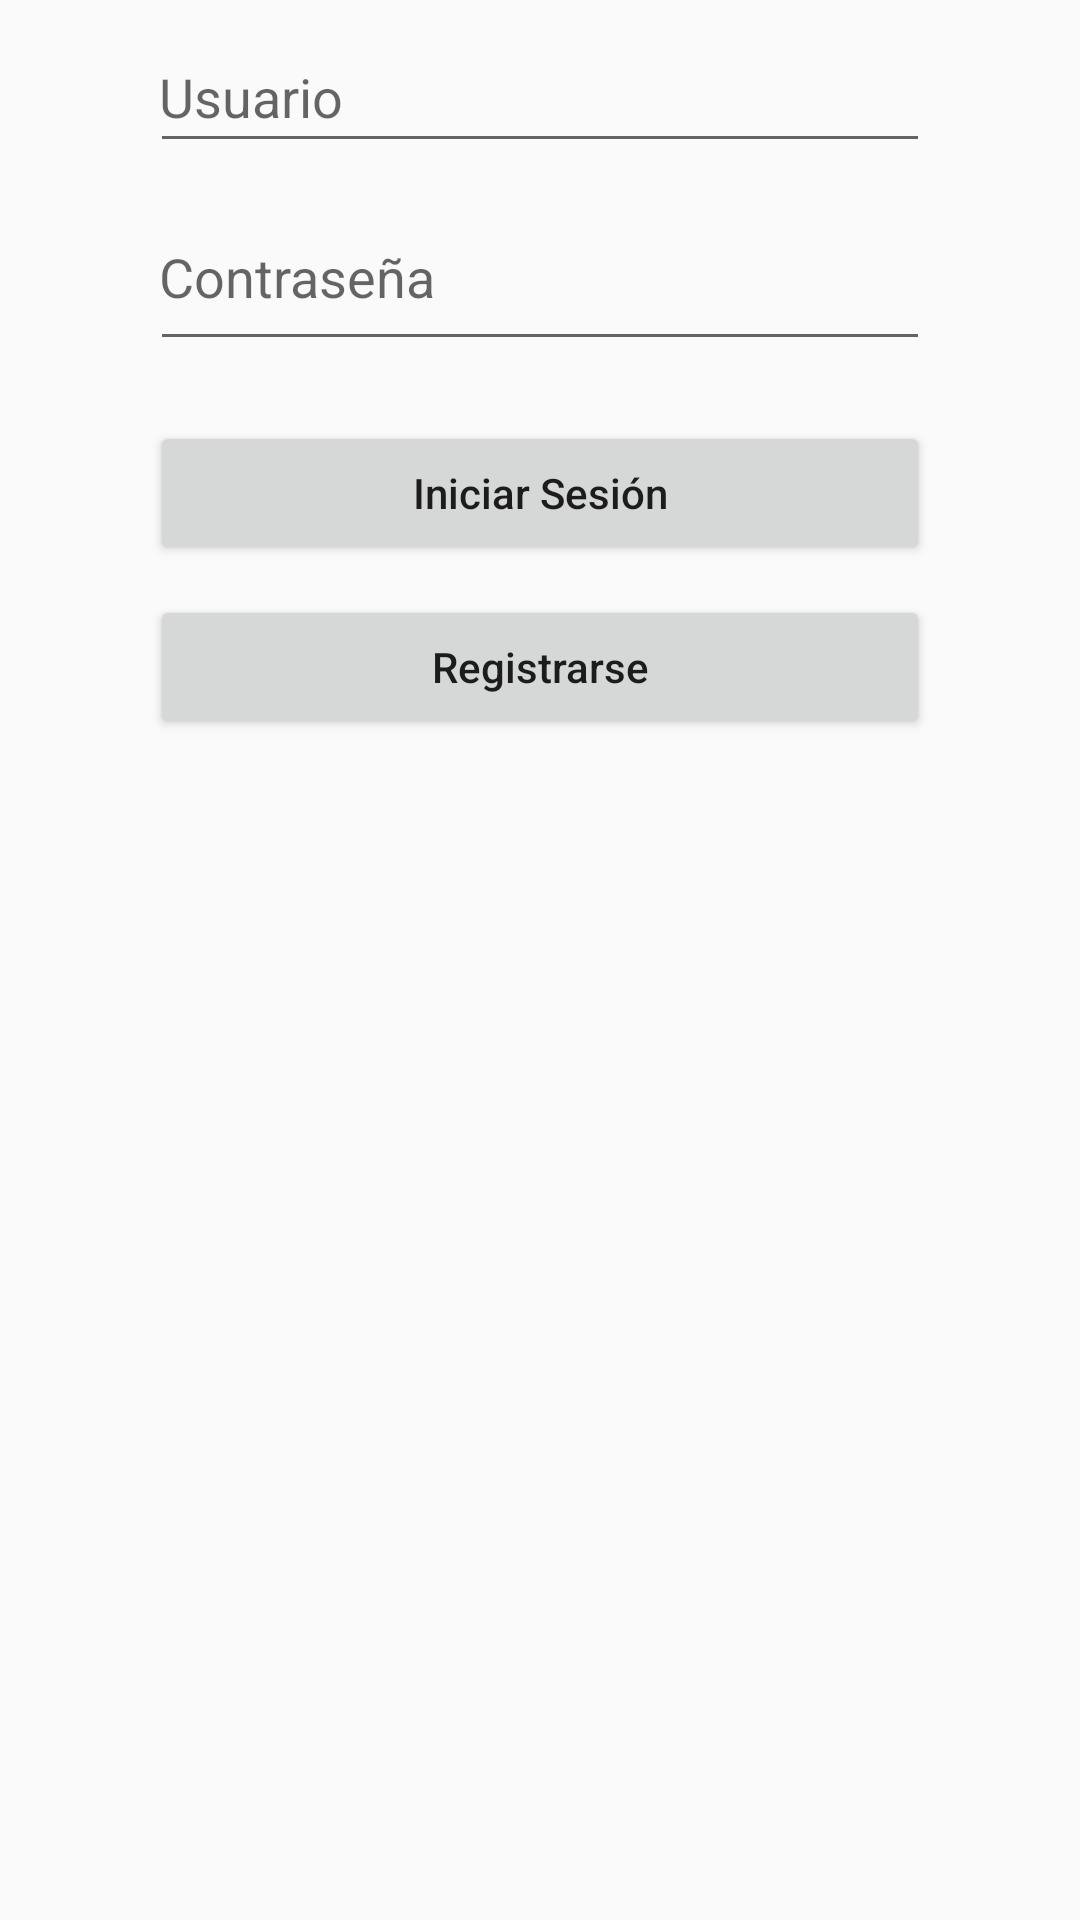

Write the Android layout XML for this screen, with the resource values it uses.
<!-- AndroidManifest.xml: application theme AppTheme -->
<!-- res/layout/activity_logeo.xml -->
<?xml version="1.0" encoding="utf-8"?>
<RelativeLayout xmlns:android="http://schemas.android.com/apk/res/android"
    xmlns:app="http://schemas.android.com/apk/res-auto"
    xmlns:tools="http://schemas.android.com/tools"
    android:layout_width="match_parent"
    android:layout_height="match_parent"
    tools:context=".login.LogeoActivity">

    <ScrollView
        android:layout_width="match_parent"
        android:layout_height="match_parent">

        <LinearLayout
            android:layout_width="match_parent"
            android:layout_height="wrap_content"
            android:orientation="vertical">

            <EditText
                android:id="@+id/usuario"
                android:layout_width="match_parent"
                android:layout_height="match_parent"
                android:layout_marginLeft="50dp"
                android:layout_marginTop="10dp"
                android:layout_marginRight="50dp"
                android:hint="Usuario"
                android:paddingLeft="3dp"
                android:paddingBottom="10dp"
                android:singleLine="true" />

            <EditText
                android:id="@+id/password"
                android:layout_width="match_parent"
                android:layout_height="56dp"
                android:layout_marginLeft="50dp"
                android:layout_marginTop="10dp"
                android:layout_marginRight="50dp"
                android:hint="Contraseña"
                android:paddingLeft="3dp"
                android:paddingBottom="10dp"
                android:singleLine="true" />

            <ProgressBar
                android:id="@+id/cargando"
                android:layout_width="wrap_content"
                android:layout_height="wrap_content"
                android:layout_gravity="center"
                android:layout_marginTop="30dp"
                android:indeterminate="true"
                android:visibility="gone" />

            <Button
                android:id="@+id/login"
                android:layout_width="match_parent"
                android:layout_height="wrap_content"
                android:layout_marginLeft="50dp"
                android:layout_marginTop="20dp"
                android:layout_marginRight="50dp"
                android:text="Iniciar Sesión"
                android:textAllCaps="false"
                android:visibility="visible" />

            <Button
                android:id="@+id/crear_usuario"
                android:layout_width="match_parent"
                android:layout_height="wrap_content"
                android:layout_marginLeft="50dp"
                android:layout_marginTop="10dp"
                android:layout_marginRight="50dp"
                android:text="Registrarse"
                android:textAllCaps="false"
                android:visibility="visible" />
        </LinearLayout>
    </ScrollView>
</RelativeLayout>
<!-- resources referenced by this layout -->
<resources>
  <style name="AppTheme" parent="Theme.AppCompat.Light.DarkActionBar">
          
          <item name="colorPrimary">@color/colorPrimary</item>
          <item name="colorPrimaryDark">@color/colorPrimaryDark</item>
          <item name="colorAccent">@color/colorAccent</item>
      </style>
  <color name="colorPrimary">#008577</color>
  <color name="colorPrimaryDark">#00574B</color>
  <color name="colorAccent">#D81B60</color>
</resources>
